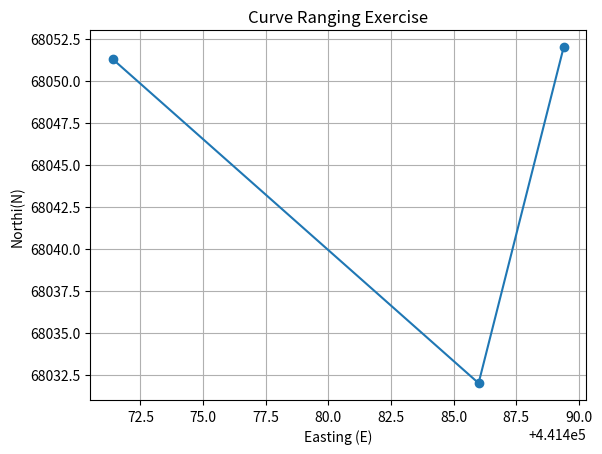

Recreate this plot in Python.
import matplotlib.pyplot as plt
import math

# Coordinates
x = [441489.397, 441486, 441471.393]
y = [68052.014, 68032.001, 68051.298]

# Plot the curve
plt.plot(x, y, marker='o', linestyle='-')
plt.title('Curve Ranging Exercise')
plt.xlabel('Easting (E)')
plt.ylabel('Northi(N)')

# Calculate tangent length
tangent_length = math.sqrt((x[0] - x[1])**2 + (y[0] - y[1])**2)

# Calculate radius of the curve
radius = tangent_length / (2 * math.sin(math.radians(90)))

# Calculate radius of curvature
radius_of_curvature = radius / math.cos(math.radians(90))

# Calculate tangential angles
angle1 = math.atan2(y[2] - y[0], x[2] - x[0])
angle2 = math.atan2(y[2] - y[1], x[2] - x[1])

# Convert angles to degrees
angle1_deg = math.degrees(angle1)
angle2_deg = math.degrees(angle2)

# Display the results
print("Tangent Length:", tangent_length)
print("Radius of the Curve:", radius)
print("Radius of Curvature:", radius_of_curvature)
print("Tangential Angle 1 (degrees):", angle1_deg)
print("Tangential Angle 2 (degrees):", angle2_deg)

# Display the plot
plt.grid(True)
plt.show()
